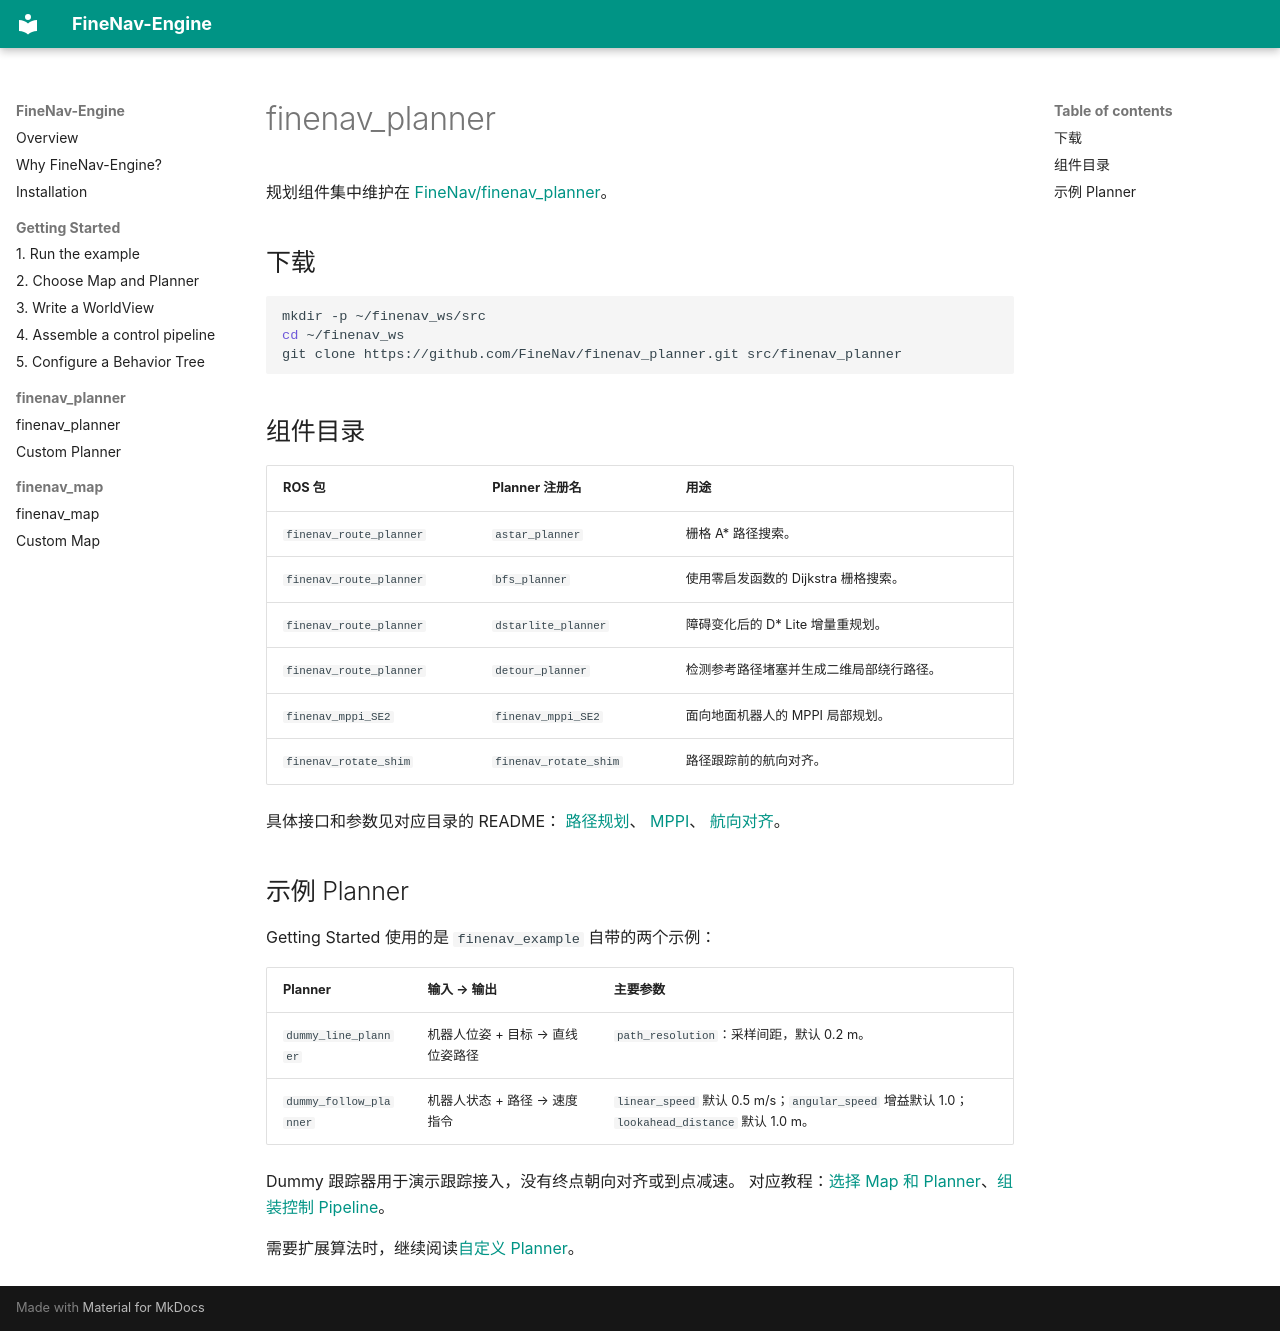

repository: FineNav/FineNav-Engine · page: guide/plugins/planners.zh/index.html · generator: mkdocs

# finenav_planner

规划组件集中维护在 [FineNav/finenav_planner](https://github.com/FineNav/finenav_planner)。

## 下载

```bash
mkdir -p ~/finenav_ws/src
cd ~/finenav_ws
git clone https://github.com/FineNav/finenav_planner.git src/finenav_planner
```

## 组件目录

| ROS 包 | Planner 注册名 | 用途 |
| --- | --- | --- |
| `finenav_route_planner` | `astar_planner` | 栅格 A* 路径搜索。 |
| `finenav_route_planner` | `bfs_planner` | 使用零启发函数的 Dijkstra 栅格搜索。 |
| `finenav_route_planner` | `dstarlite_planner` | 障碍变化后的 D* Lite 增量重规划。 |
| `finenav_route_planner` | `detour_planner` | 检测参考路径堵塞并生成二维局部绕行路径。 |
| `finenav_mppi_SE2` | `finenav_mppi_SE2` | 面向地面机器人的 MPPI 局部规划。 |
| `finenav_rotate_shim` | `finenav_rotate_shim` | 路径跟踪前的航向对齐。 |

具体接口和参数见对应目录的 README：
[路径规划](https://github.com/FineNav/finenav_planner/tree/main/finenav_route_planner)、
[MPPI](https://github.com/FineNav/finenav_planner/tree/main/finenav_mppi_SE2)、
[航向对齐](https://github.com/FineNav/finenav_planner/tree/main/finenav_rotate_heading_aligner)。

## 示例 Planner

Getting Started 使用的是 `finenav_example` 自带的两个示例：

| Planner | 输入 → 输出 | 主要参数 |
| --- | --- | --- |
| `dummy_line_planner` | 机器人位姿 + 目标 → 直线位姿路径 | `path_resolution`：采样间距，默认 0.2 m。 |
| `dummy_follow_planner` | 机器人状态 + 路径 → 速度指令 | `linear_speed` 默认 0.5 m/s；`angular_speed` 增益默认 1.0；`lookahead_distance` 默认 1.0 m。 |

Dummy 跟踪器用于演示跟踪接入，没有终点朝向对齐或到点减速。
对应教程：[选择 Map 和 Planner](../choose-algorithms.md)、[组装控制 Pipeline](../cpp-application.md)。

需要扩展算法时，继续阅读[自定义 Planner](../custom-planner.md)。
